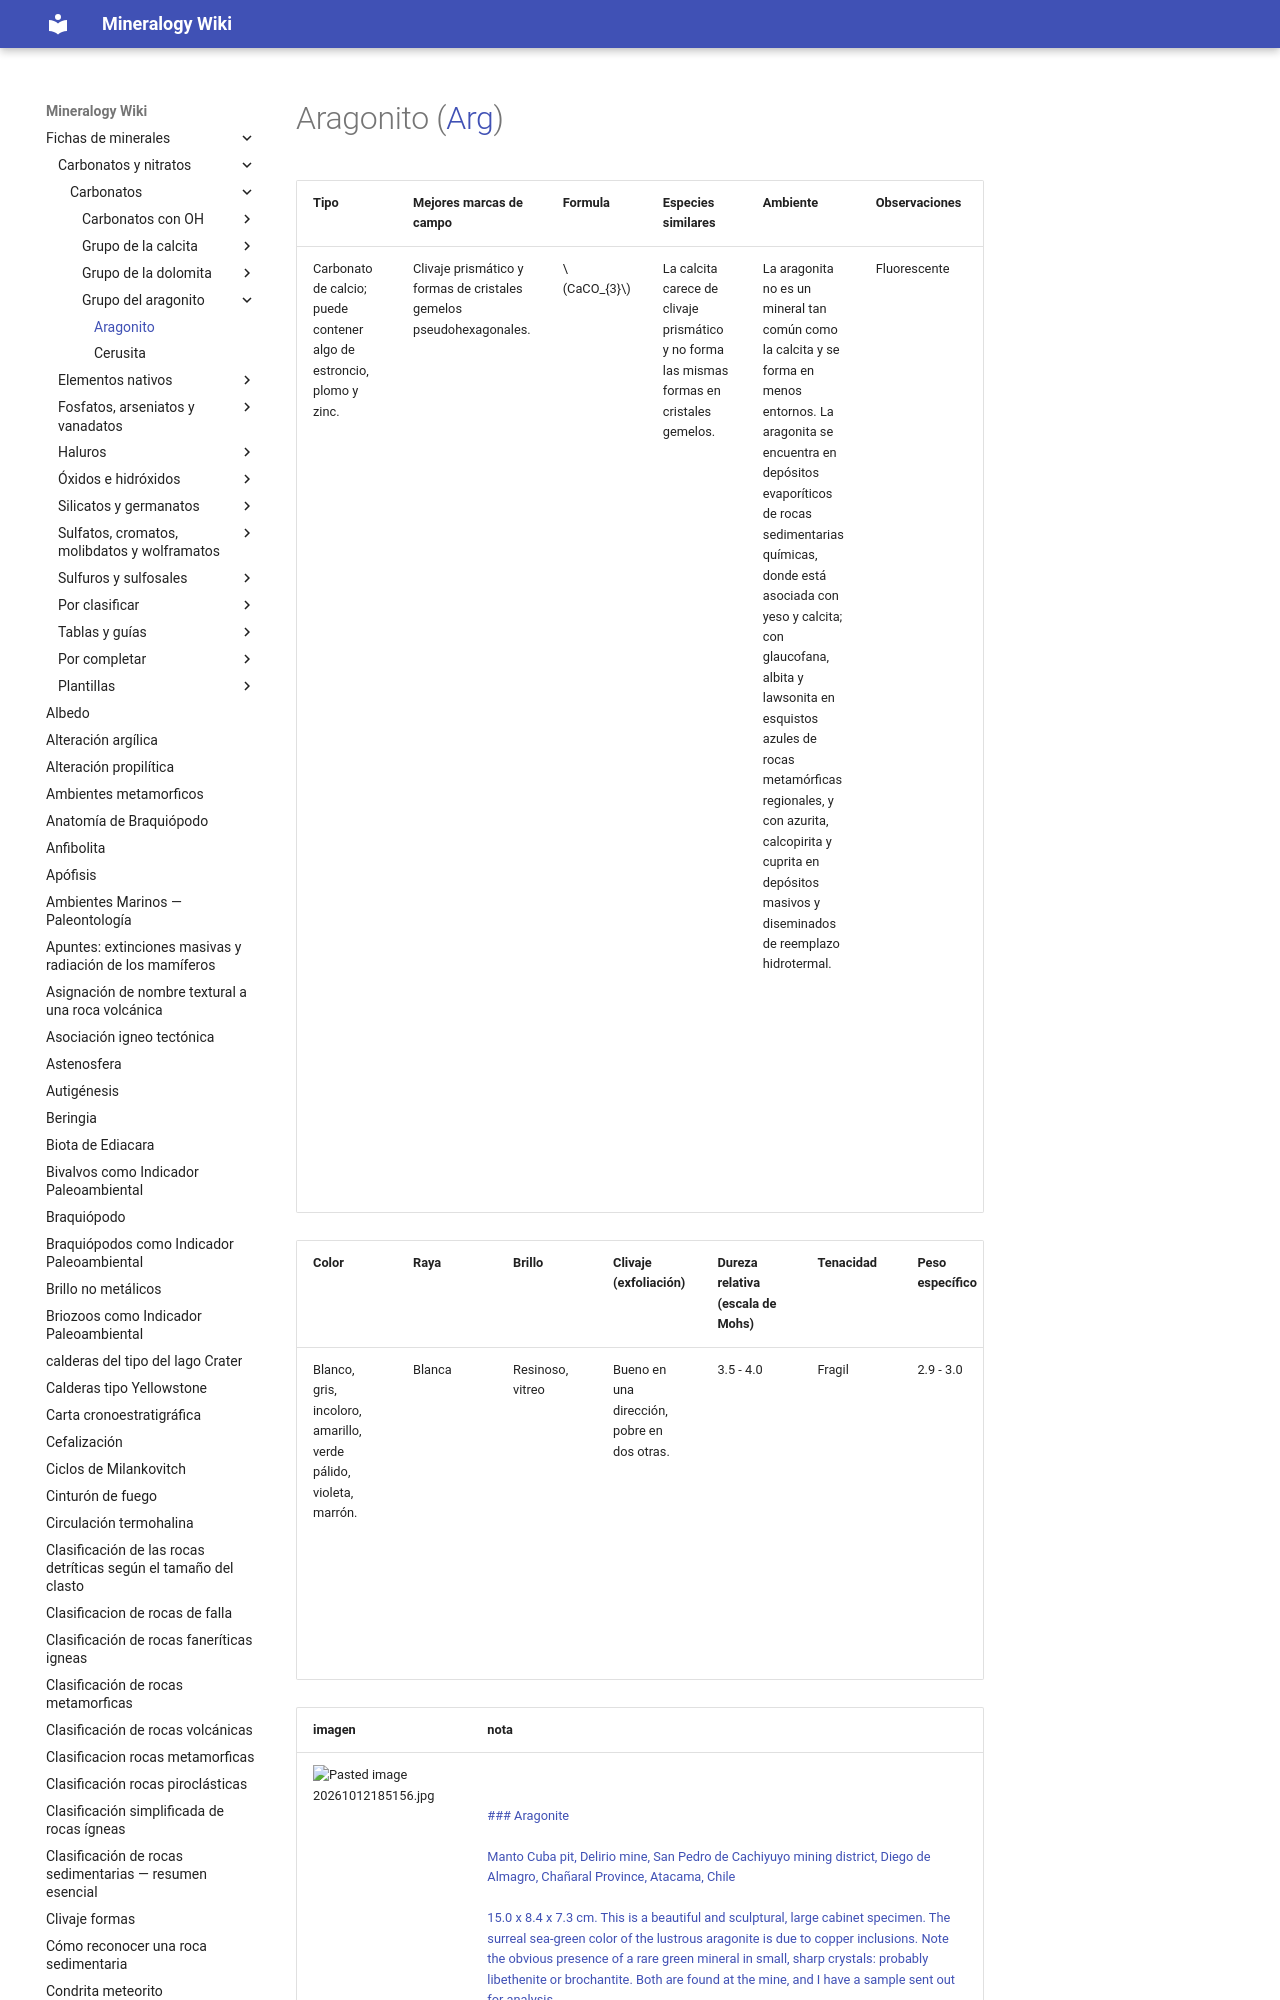

repository: lucianoab10-web/mineralogy-wiki · page: Aragonito/index.html · generator: mkdocs

---
tags:
  - minerales
---

| Tipo                                                                 | Mejores marcas de campo                                             | Formula        | Especies similares                                                                         | Ambiente                                                                                                                                                                                                                                                                                                                                                                                                      | Observaciones | Depósitos                                                                                                                                                                                                                                                                                                                                                                                                                                                                                                                                                                                                                                                     | Asociación                                                                                                                                                                                          |
| -------------------------------------------------------------------- | ------------------------------------------------------------------- | -------------- | ------------------------------------------------------------------------------------------ | ------------------------------------------------------------------------------------------------------------------------------------------------------------------------------------------------------------------------------------------------------------------------------------------------------------------------------------------------------------------------------------------------------------- | ------------- | --------------------------------------------------------------------------------------------------------------------------------------------------------------------------------------------------------------------------------------------------------------------
